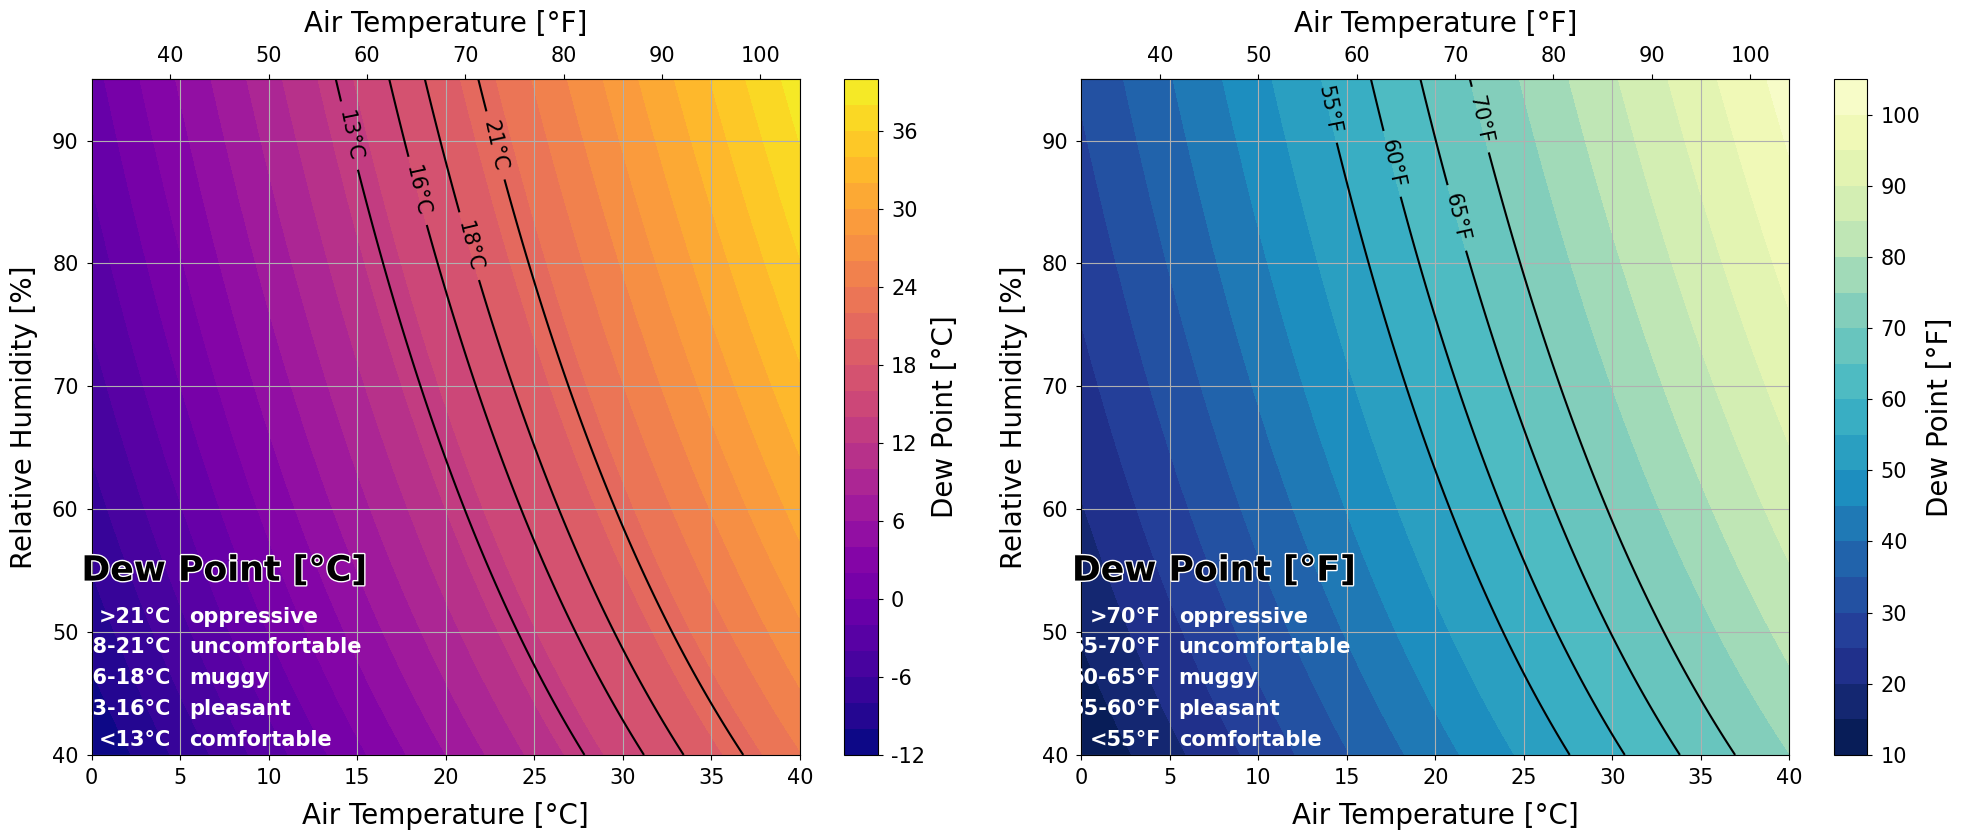

Write the Python code that produced this figure.
# import required modules
import numpy as np
from   matplotlib import cm
import matplotlib.pyplot as plt
import matplotlib.patheffects as fx

# if MetPy is installed use it to calculate the dew point. alternatively, use the empirical approximation from equation (2) above.
try:
    from metpy.units import units
    from metpy.calc  import dewpoint_from_relative_humidity
    METHOD = 'METPY'
except ImportError:
    print("To install MetPy see: https://unidata.github.io/MetPy/latest/userguide/installguide.html")
    METHOD = 'EMPIRICAL'

# set font size for all plots
font_size = 20
plt.rcParams['xtick.labelsize'] = 0.75*font_size
plt.rcParams['ytick.labelsize'] = 0.75*font_size

# set font to Arial for all objects
plt.rc('font',**{'family':'sans-serif','sans-serif':['Arial']})

# avoid italics in some older Python™ versions 
plt.rcParams['mathtext.default'] = 'regular'

# set font size for axis labels
plt.rcParams['axes.labelsize'] = font_size

# increase spacing between axis tick marks and tick labels
plt.rcParams['xtick.major.pad']='6'
plt.rcParams['ytick.major.pad']='6'

# define temperature ranges for human comfort categories
"""
- Below 55°F (13°C): The air feels dry and comfortable.
- 55–60°F (13–16°C): Still fairly pleasant for most people.
- 60–65°F (16–18°C): Starting to feel a bit muggy.
- 65–70°F (18–21°C): Uncomfortable for many—sweat doesn’t evaporate easily.
- Above 70°F (21°C): Oppressive. The air feels heavy, sticky, and it’s hard for your body to cool down.
"""
categories_celsius    = ['<13°C','13-16°C','16-18°C','18-21°C','>21°C']
categories_fahrenheit = ['<55°F','55-60°F','60-65°F','65-70°F','>70°F']
categories_comfort    = ['comfortable','pleasant','muggy','uncomfortable','oppressive']

# helper functions to convert Celsius to Fahrenheit and vice versa in case MetPy is not installed
def C2F(T):
    return T*1.8 + 32
def F2C(Tf):
    return ((Tf - 32) * 5)/9

# function for dew point calculation
def calc_dew_point(t, rh):
    b  = 17.625
    c  = 243.04
    gamma = np.log(rh/100) + b*t/(c + t) 
    dp = c*gamma/(b-gamma) # dew point in °C as function of RH in percent and T in °C
    return dp

# calculate matrix of dew points over a range of temperatures and relative humidity
"""
    For Washington, DC, the monthly average relative humidity is:
        - June:      68%
        - July:      69%
        - August:    71% 
        - September: 72%
    Use a range from 40% to 95% to cover daily minima and maxima.
"""

t     = np.linspace(0.0,  40.0, num=401)  # temperature from 0°C to 40°C in 0.1°C increments
rh    = np.linspace(40.0, 95.0, num=551)  # relative humidity in percent in 0.1% increments
T, RH = np.meshgrid(t, rh, indexing='ij') # using matrix indexing (not the default)

# calculate dew points over a range of temperatures and relative humidity
if METHOD == 'EMPIRICAL':
    dp_c = calc_dew_point(T, RH)
    dp_f = C2F(dp_c) # convert dew point matrix in Celsius to Fahrenheit
elif METHOD == 'METPY':
    dp_c = dewpoint_from_relative_humidity(T*units.degC, RH*units.percent)
    dp_f = dp_c.to('degF') # convert dew point matrix in Celsius to Fahrenheit

# dew point in Celsius
norm_c   = cm.colors.Normalize(vmin=-12.5, vmax=41)
cmap_c   = cm.plasma
levels_c = np.arange(-12.0, 42.0, 2.0)

# dew points in Fahrenheit
norm_f   = cm.colors.Normalize(vmin=10, vmax=110)
cmap_f   = cm.YlGnBu_r
levels_f = np.arange(10, 110, 5)

fig, (ax1,ax2) = plt.subplots(1, 2, squeeze=True, sharey = False, figsize = (20,8.5), tight_layout = True)

# left panel - dew point in Celsius
im1 = ax1.contourf(T, RH, dp_c,levels_c,norm=norm_c, cmap=cmap_c.resampled(len(levels_c)))
fig.colorbar(im1, ax=ax1, label='Dew Point [°C]')
ax1.set_xlabel('Air Temperature [°C]',fontsize = font_size, labelpad=10)
ax1.set_ylabel('Relative Humidity [%]',fontsize = font_size, labelpad=10)
secax_x = ax1.secondary_xaxis('top', functions=(C2F, F2C))
secax_x.set_xlabel('Air Temperature [°F]',fontsize = font_size, labelpad=10)
ax1.grid(True)

# right panel - dew point in Fahrenheit
im2 = ax2.contourf(T, RH, dp_f,levels_f,norm=norm_f, cmap=cmap_f.resampled(len(levels_f)))
fig.colorbar(im2, ax=ax2, label='Dew Point [°F]') #, shrink = 0.185)
ax2.set_xlabel('Air Temperature [°C]',fontsize = font_size, labelpad=10)
ax2.set_ylabel('Relative Humidity [%]',fontsize = font_size, labelpad=10)
secax_x = ax2.secondary_xaxis('top', functions=(C2F, F2C))
secax_x.set_xlabel('Air Temperature [°F]',fontsize = font_size, labelpad=10)
ax2.grid(True)

# add comfort level in both panels
rh_start = 41.250
rh_incrm = 2.50
for i in range(len(categories_celsius)):
    ax1.text(4.5,rh_start + i*rh_incrm,categories_celsius[i],   ha="right",va='center',color = 'w', fontsize = 0.75*font_size, fontweight = 'bold')
    ax1.text(5.5,rh_start + i*rh_incrm,categories_comfort[i],   ha="left", va='center',color = 'w', fontsize = 0.75*font_size, fontweight = 'bold')
    ax2.text(4.5,rh_start + i*rh_incrm,categories_fahrenheit[i],ha="right",va='center',color = 'w', fontsize = 0.75*font_size, fontweight = 'bold')
    ax2.text(5.5,rh_start + i*rh_incrm,categories_comfort[i],   ha="left", va='center',color = 'w', fontsize = 0.75*font_size, fontweight = 'bold')
    
# plot contours with custom labels for comfort levels    
def fmt_c(x):
    s = f"{x:.1f}"
    if s.endswith("0"):
        s = f"{x:.0f}"
    return rf"{s} \%" if plt.rcParams["text.usetex"] else f"{s}°C"
    
def fmt_f(x):
    s = f"{x:.1f}"
    if s.endswith("0"):
        s = f"{x:.0f}"
    return rf"{s} \%" if plt.rcParams["text.usetex"] else f"{s}°F"

# plot contours of interest for human comfort level
CS1 = ax1.contour(T, RH, dp_c,colors='k',levels = [13,16,18,21])
ax1.clabel(CS1, CS1.levels, fmt=fmt_c, fontsize=0.75*font_size, inline_spacing=8)    

CS2 = ax2.contour(T, RH, dp_f,colors='k',levels = [55,60,65,70])
ax2.clabel(CS2, CS2.levels, fmt=fmt_f, fontsize=0.75*font_size, inline_spacing=8) 

# plot panel "titles"
h1 = ax1.text(7.5,55,"Dew Point [°C]",ha="center",va='center',color = 'k', fontsize = 1.25*font_size, fontweight = 'bold')
h1.set_path_effects([fx.Stroke(linewidth=2.0, foreground='1.0'),fx.Normal()])
h2 = ax2.text(7.5,55,"Dew Point [°F]",ha="center",va='center',color = 'k', fontsize = 1.25*font_size, fontweight = 'bold')
h2.set_path_effects([fx.Stroke(linewidth=2.0, foreground='1.0'),fx.Normal()])     